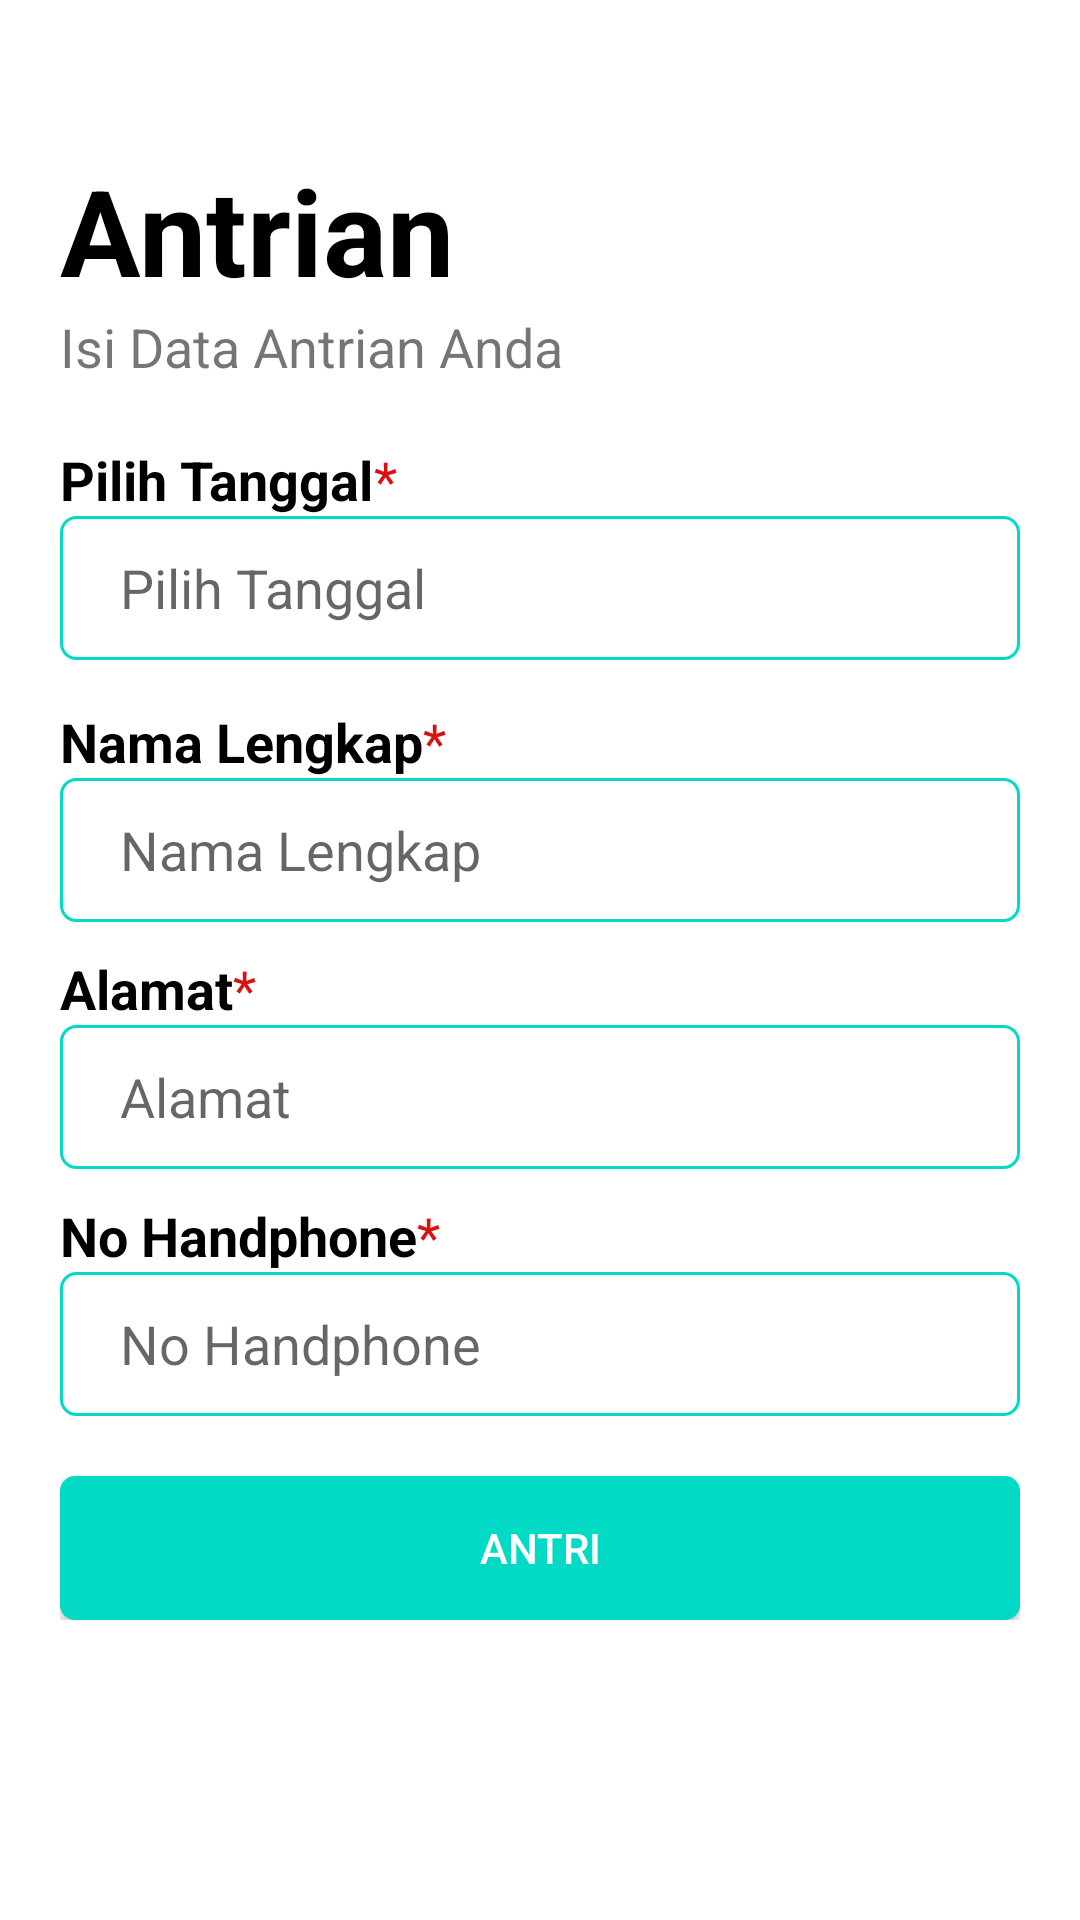

Write the Android layout XML for this screen, with the resource values it uses.
<!-- AndroidManifest.xml: application theme Theme.Posyandu -->
<!-- res/layout/fragment_antrian.xml -->
<?xml version="1.0" encoding="utf-8"?>
<LinearLayout
    xmlns:android="http://schemas.android.com/apk/res/android"
    xmlns:app="http://schemas.android.com/apk/res-auto"
    xmlns:tools="http://schemas.android.com/tools"
    android:layout_width="match_parent"
    android:layout_height="match_parent"
    android:orientation="vertical"
    android:padding="20dp"
    tools:context=".AntrianFragment">
    
    <LinearLayout
        android:id="@+id/formANTRI"
        android:paddingTop="30dp"
        android:layout_width="match_parent"
        android:layout_height="wrap_content"
        android:orientation="vertical">

        
        <LinearLayout
            android:layout_width="wrap_content"
            android:layout_height="wrap_content"
            android:orientation="vertical">
            <TextView
                android:layout_width="wrap_content"
                android:layout_height="wrap_content"
                android:text="Antrian "
                android:textSize="40sp"
                android:textStyle="bold"
                android:textColor="@color/black"/>
            <TextView
                android:layout_width="wrap_content"
                android:layout_height="wrap_content"
                android:text="Isi Data Antrian Anda"
                android:textSize="18sp" />
        </LinearLayout>

        
        <LinearLayout
            android:paddingTop="20dp"
            android:layout_width="match_parent"
            android:layout_height="wrap_content"
            android:orientation="vertical">
            <LinearLayout
                android:layout_width="match_parent"
                android:layout_height="wrap_content"
                android:orientation="horizontal">
                <TextView
                    android:layout_width="wrap_content"
                    android:layout_height="wrap_content"
                    android:text="Pilih Tanggal"
                    android:textColor="@color/black"
                    android:textStyle="bold"
                    android:textSize="18sp" />
                <TextView
                    android:layout_width="wrap_content"
                    android:layout_height="wrap_content"
                    android:text="*"
                    android:textColor="@color/red_warning"
                    android:textSize="18sp" />
            </LinearLayout>
            <EditText
                android:id="@+id/tanggalAntrianANTRI"
                android:layout_width="match_parent"
                android:layout_height="48dp"
                android:background="@drawable/bg_rounded_ed"
                android:hint="Pilih Tanggal"
                android:focusable="false"
                android:clickable="true"
                android:paddingStart="20dp" />

        </LinearLayout>


        
        <LinearLayout
            android:paddingTop="15dp"
            android:layout_width="match_parent"
            android:layout_height="wrap_content"
            android:orientation="vertical">
            <LinearLayout
                android:layout_width="match_parent"
                android:layout_height="wrap_content"
                android:orientation="horizontal">
                <TextView
                    android:layout_width="wrap_content"
                    android:layout_height="wrap_content"
                    android:text="Nama Lengkap"
                    android:textColor="@color/black"
                    android:textStyle="bold"
                    android:textSize="18sp" />
                <TextView
                    android:layout_width="wrap_content"
                    android:layout_height="wrap_content"
                    android:text="*"
                    android:textColor="@color/red_warning"
                    android:textSize="18sp" />
            </LinearLayout>
            <EditText
                android:id="@+id/namaLengkapANTRI"
                android:layout_width="match_parent"
                android:layout_height="48dp"
                android:background="@drawable/bg_rounded_ed"
                android:hint="Nama Lengkap"
                android:paddingStart="20dp" />
        </LinearLayout>

        
        <LinearLayout
            android:paddingTop="10dp"
            android:layout_width="match_parent"
            android:layout_height="wrap_content"
            android:orientation="vertical">
            <LinearLayout
                android:layout_width="match_parent"
                android:layout_height="wrap_content"
                android:orientation="horizontal">
                <TextView
                    android:layout_width="wrap_content"
                    android:layout_height="wrap_content"
                    android:text="Alamat"
                    android:textColor="@color/black"
                    android:textStyle="bold"
                    android:textSize="18sp" />
                <TextView
                    android:layout_width="wrap_content"
                    android:layout_height="wrap_content"
                    android:text="*"
                    android:textColor="@color/red_warning"
                    android:textSize="18sp" />
            </LinearLayout>
            <EditText
                android:id="@+id/alamatANTRI"
                android:layout_width="match_parent"
                android:layout_height="48dp"
                android:background="@drawable/bg_rounded_ed"
                android:hint="Alamat "
                android:paddingStart="20dp" />

        </LinearLayout>
        
        <LinearLayout
            android:paddingTop="10dp"
            android:layout_width="match_parent"
            android:layout_height="wrap_content"
            android:orientation="vertical">
            <LinearLayout
                android:layout_width="match_parent"
                android:layout_height="wrap_content"
                android:orientation="horizontal">
                <TextView
                    android:layout_width="wrap_content"
                    android:layout_height="wrap_content"
                    android:text="No Handphone"
                    android:textColor="@color/black"
                    android:textStyle="bold"
                    android:textSize="18sp" />
                <TextView
                    android:layout_width="wrap_content"
                    android:layout_height="wrap_content"
                    android:text="*"
                    android:textColor="@color/red_warning"
                    android:textSize="18sp" />
            </LinearLayout>
            <EditText
                android:id="@+id/noHPANTRI"
                android:layout_width="match_parent"
                android:layout_height="48dp"
                android:background="@drawable/bg_rounded_ed"
                android:hint="No Handphone"
                android:paddingStart="20dp" />
        </LinearLayout>
        
        <Button
            android:id="@+id/btnANTRI"
            android:layout_width="match_parent"
            android:layout_height="48dp"
            android:layout_marginTop="20dp"
            android:background="@drawable/bg_rounded_btn"
            android:text="ANTRI"
            android:textColor="@color/white" />
    </LinearLayout>

</LinearLayout>
<!-- resources referenced by this layout -->
<resources>
  <color name="black">#FF000000</color>
  <color name="red_warning">#DA1111</color>
  <color name="white">#FFFFFFFF</color>
  <!-- drawable bg_rounded_btn (drawable-v24) -->
  <?xml version="1.0" encoding="utf-8"?>
  
  <shape xmlns:android="http://schemas.android.com/apk/res/android"
      android:shape="rectangle">
  
      <solid android:color="@color/teal_200"/>
      <corners android:radius="5dp"/>
  
  </shape>
  <!-- drawable bg_rounded_ed (drawable-v24) -->
  <?xml version="1.0" encoding="utf-8"?>
  
  <shape xmlns:android="http://schemas.android.com/apk/res/android"
      android:shape="rectangle">
  
      <stroke android:width="1dp" android:color="@color/teal_200"/>
      <corners android:radius="5dp"/>
  </shape>
  <style name="Theme.Posyandu" parent="Theme.MaterialComponents.DayNight.DarkActionBar">
          
          <item name="colorPrimary">@color/purple_500</item>
          <item name="colorPrimaryVariant">@color/purple_700</item>
          <item name="colorOnPrimary">@color/white</item>
          
          <item name="colorSecondary">@color/teal_200</item>
          <item name="colorSecondaryVariant">@color/teal_700</item>
          <item name="colorOnSecondary">@color/black</item>
          
          <item name="android:statusBarColor">?attr/colorPrimaryVariant</item>
          
      </style>
  <color name="teal_200">#FF03DAC5</color>
  <color name="purple_500">#FF6200EE</color>
  <color name="purple_700">#FF3700B3</color>
  <color name="teal_700">#FF018786</color>
</resources>
